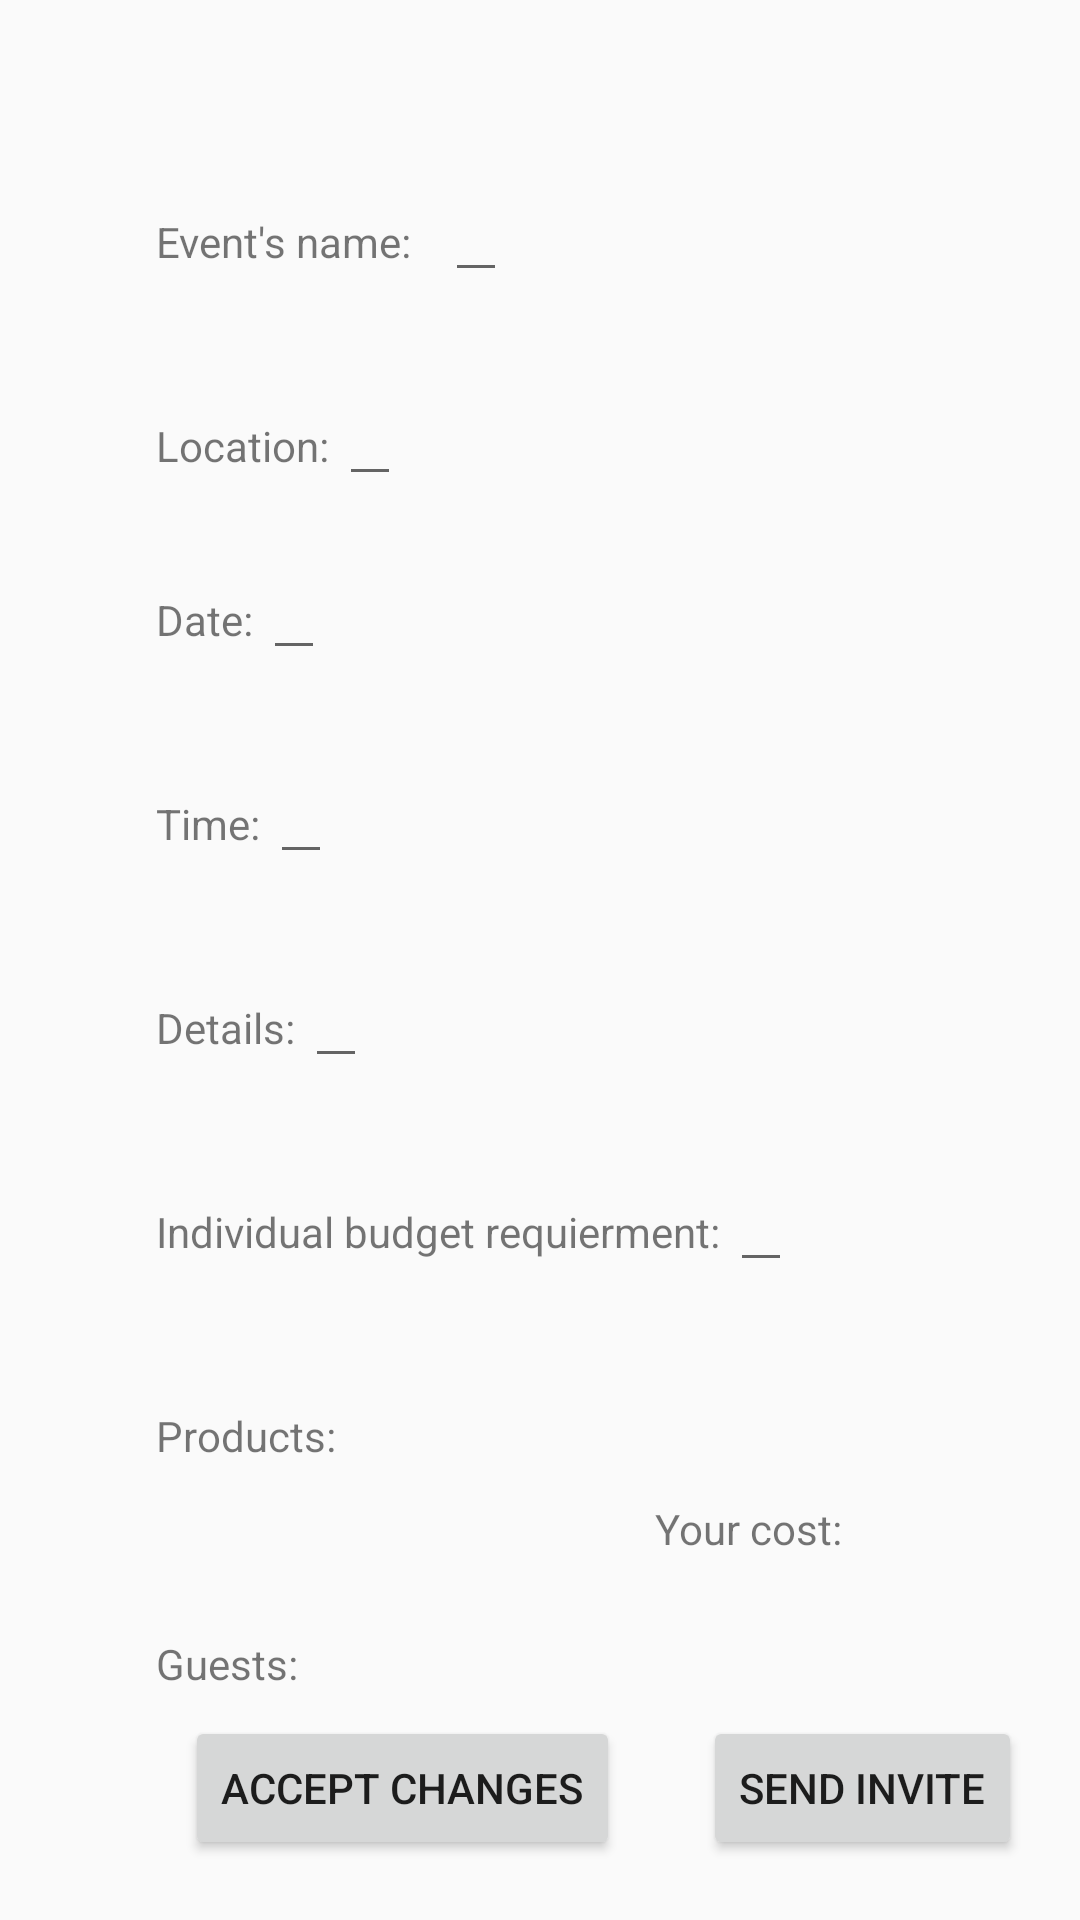

Here is an Android app screen rendered from its layout file. Give the layout XML and the strings, colors and styles it references.
<!-- AndroidManifest.xml: application theme AppTheme -->
<!-- res/layout/activity_event_management.xml -->
<?xml version="1.0" encoding="utf-8"?>
<ScrollView xmlns:android="http://schemas.android.com/apk/res/android"
    xmlns:app="http://schemas.android.com/apk/res-auto"
    xmlns:tools="http://schemas.android.com/tools"
    android:layout_width="match_parent"
    android:layout_height="match_parent">

    <android.support.constraint.ConstraintLayout
        android:layout_width="match_parent"
        android:layout_height="match_parent"
        android:paddingStart="52dp"
        android:paddingLeft="52dp"


        tools:context=".Activities.EventInvitationActivity">

        <TextView
            android:id="@+id/txtEventName"
            android:layout_width="wrap_content"
            android:layout_height="wrap_content"
            android:layout_marginTop="42dp"
            android:layout_marginBottom="10dp"
            android:text="Event's name: "
            app:layout_constraintBottom_toTopOf="@+id/txtLoc"
            app:layout_constraintStart_toStartOf="parent"
            app:layout_constraintTop_toTopOf="parent" />


        <EditText
            android:id="@+id/editEventName"
            android:layout_width="wrap_content"
            android:layout_height="wrap_content"
            android:layout_marginStart="8dp"
            android:layout_marginLeft="8dp"
            android:gravity="top"

            android:inputType="text"
            android:lines="1"
            android:maxLines="2"
            android:textSize="12sp"
            app:layout_constraintBottom_toBottomOf="@+id/txtEventName"
            app:layout_constraintStart_toEndOf="@+id/txtEventName"
            app:layout_constraintTop_toBottomOf="@+id/txtEventName"
            app:layout_constraintTop_toTopOf="@+id/txtEventName" />

        <EditText
            android:id="@+id/editEventLoc"
            android:layout_width="wrap_content"
            android:layout_height="wrap_content"

            android:layout_weight="1"
            android:gravity="top"
            android:inputType="text"
            android:lines="1"
            android:maxLines="2"
            android:textSize="12sp"
            app:layout_constraintBottom_toBottomOf="@+id/txtLoc"
            app:layout_constraintStart_toEndOf="@+id/txtLoc"
            app:layout_constraintTop_toBottomOf="@+id/txtLoc"
            app:layout_constraintTop_toTopOf="@+id/txtLoc" />
        <EditText
            android:id="@+id/editEventDate"
            android:layout_width="wrap_content"
            android:layout_height="wrap_content"

            android:layout_weight="1"
            android:gravity="top"
            android:inputType="text"
            android:lines="1"
            android:maxLines="2"
            android:textSize="12sp"
            app:layout_constraintBottom_toBottomOf="@+id/txtDate"
            app:layout_constraintStart_toEndOf="@+id/txtDate"
            app:layout_constraintTop_toBottomOf="@+id/txtDate"
            app:layout_constraintTop_toTopOf="@+id/txtDate" />

        <EditText
            android:id="@+id/editEventTime"
            android:layout_width="wrap_content"
            android:layout_height="wrap_content"

            android:layout_weight="1"
            android:gravity="top"
            android:inputType="text"
            android:lines="1"
            android:maxLines="2"
            android:textSize="12sp"
            app:layout_constraintBottom_toBottomOf="@+id/txtTime"
            app:layout_constraintStart_toEndOf="@+id/txtTime"
            app:layout_constraintTop_toBottomOf="@+id/txtTime"
            app:layout_constraintTop_toTopOf="@+id/txtTime" />

        <EditText
            android:id="@+id/editEventDetails"
            android:layout_width="wrap_content"
            android:layout_height="wrap_content"

            android:layout_weight="1"
            android:gravity="top"
            android:inputType="text"
            android:lines="1"
            android:maxLines="2"
            android:textSize="12sp"
            app:layout_constraintBottom_toBottomOf="@+id/txtDetails"
            app:layout_constraintStart_toEndOf="@+id/txtDetails"
            app:layout_constraintTop_toBottomOf="@+id/txtDetails"
            app:layout_constraintTop_toTopOf="@+id/txtDetails" />

        <EditText
            android:id="@+id/editEventBudget"
            android:layout_width="wrap_content"
            android:layout_height="wrap_content"

            android:layout_weight="1"
            android:gravity="top"
            android:inputType="text"
            android:lines="1"
            android:maxLines="2"
            android:textSize="12sp"
            app:layout_constraintBottom_toBottomOf="@+id/txtBudget"
            app:layout_constraintStart_toEndOf="@+id/txtBudget"
            app:layout_constraintTop_toBottomOf="@+id/txtBudget"
            app:layout_constraintTop_toTopOf="@+id/txtBudget" />

        <TextView
            android:id="@+id/txtLoc"
            android:layout_width="wrap_content"
            android:layout_height="wrap_content"
            android:layout_marginTop="10dp"

            android:text="Location: "
            app:layout_constraintStart_toStartOf="parent"
            app:layout_constraintTop_toBottomOf="@+id/txtEventName"
            app:layout_constraintBottom_toTopOf="@+id/txtDate"
            />

        <TextView
            android:id="@+id/txtDate"
            android:layout_width="wrap_content"
            android:layout_height="wrap_content"
            android:layout_marginTop="10dp"
            android:layout_marginBottom="10dp"
            android:text="Date: "
            app:layout_constraintBottom_toTopOf="@+id/txtTime"
            app:layout_constraintStart_toStartOf="parent"
            app:layout_constraintTop_toBottomOf="@+id/txtLoc"
            app:layout_constraintVertical_chainStyle="spread_inside" />

        <TextView
            android:id="@+id/txtTime"
            android:layout_width="wrap_content"
            android:layout_height="wrap_content"
            android:layout_marginTop="10dp"
            android:layout_marginBottom="10dp"
            android:text="Time: "
            app:layout_constraintBottom_toTopOf="@+id/txtDetails"
            app:layout_constraintStart_toStartOf="parent"
            app:layout_constraintTop_toBottomOf="@+id/txtDate" />

        <TextView
            android:id="@+id/txtDetails"
            android:layout_width="wrap_content"
            android:layout_height="wrap_content"
            android:layout_marginTop="10dp"
            android:layout_marginBottom="10dp"
            android:text="Details: "
            app:layout_constraintBottom_toTopOf="@+id/txtBudget"
            app:layout_constraintStart_toStartOf="parent"
            app:layout_constraintTop_toBottomOf="@+id/txtTime" />

        <TextView
            android:id="@+id/txtBudget"
            android:layout_width="wrap_content"
            android:layout_height="wrap_content"
            android:layout_marginTop="10dp"
            android:layout_marginBottom="10dp"
            android:text="Individual budget requierment: "
            app:layout_constraintBottom_toTopOf="@+id/txtProducts"
            app:layout_constraintStart_toStartOf="parent"
            app:layout_constraintTop_toBottomOf="@+id/txtDetails" />

        <TextView
            android:id="@+id/txtProducts"
            android:layout_width="wrap_content"
            android:layout_height="wrap_content"
            android:layout_marginTop="10dp"
            android:layout_marginBottom="10dp"
            android:text="Products: "
            app:layout_constraintBottom_toTopOf="@+id/productsList"
            app:layout_constraintStart_toStartOf="parent"
            app:layout_constraintTop_toBottomOf="@+id/txtBudget" />

        <TextView
            android:id="@+id/txtUsers"
            android:layout_width="wrap_content"
            android:layout_height="wrap_content"
            android:layout_marginTop="10dp"
            android:layout_marginBottom="10dp"
            android:text="Guests: "
            app:layout_constraintBottom_toTopOf="@+id/usersList"
            app:layout_constraintStart_toStartOf="parent"
            app:layout_constraintTop_toBottomOf="@+id/productsList" />

        <TextView
            android:id="@+id/txtTotalProductCost"
            android:layout_width="wrap_content"
            android:layout_height="wrap_content"
            android:layout_marginEnd="76dp"
            android:layout_marginRight="76dp"
            android:layout_marginBottom="16dp"
            android:text="Your cost: "
            app:layout_constraintBottom_toTopOf="@+id/productsList"
            app:layout_constraintEnd_toEndOf="@+id/productsList" />
        <android.support.v7.widget.RecyclerView
            android:id="@+id/productsList"
            android:layout_width="0dp"
            android:layout_height="wrap_content"
            android:layout_marginTop="8dp"
            android:layout_marginBottom="8dp"
            android:scrollbars="vertical"
            app:layout_constraintBottom_toTopOf="@+id/usersList"
            app:layout_constraintEnd_toEndOf="parent"
            app:layout_constraintStart_toStartOf="@+id/txtProducts"
            app:layout_constraintTop_toBottomOf="@+id/txtProducts"
            tools:listitem="@layout/product_item" />

        <android.support.v7.widget.RecyclerView
            android:id="@+id/usersList"
            android:layout_width="0dp"
            android:layout_height="wrap_content"
            android:layout_marginTop="8dp"
            android:layout_marginBottom="8dp"
            android:scrollbars="vertical"
            app:layout_constraintBottom_toTopOf="@+id/btnAccept"
            app:layout_constraintEnd_toEndOf="parent"
            app:layout_constraintStart_toStartOf="@+id/txtUsers"
            app:layout_constraintTop_toBottomOf="@+id/txtUsers" />

        <Button
            android:id="@+id/btnAcceptChanges"
            android:layout_width="wrap_content"
            android:layout_height="wrap_content"
            android:text="Accept changes"
            app:layout_constraintBottom_toBottomOf="parent"
            app:layout_constraintEnd_toEndOf="parent"
            app:layout_constraintHorizontal_bias="0.06"
            app:layout_constraintStart_toStartOf="parent"
            app:layout_constraintTop_toBottomOf="@+id/usersList"
            app:layout_constraintVertical_bias="0.0" />

        <Button
            android:id="@+id/btnInvite"
            android:layout_width="wrap_content"
            android:layout_height="wrap_content"
            android:layout_marginStart="8dp"
            android:layout_marginLeft="8dp"
            android:text="Send invite"
            app:layout_constraintBottom_toBottomOf="parent"
            app:layout_constraintEnd_toEndOf="parent"
            app:layout_constraintStart_toEndOf="@+id/btnAcceptChanges"
            app:layout_constraintTop_toBottomOf="@+id/usersList"
             />


    </android.support.constraint.ConstraintLayout>

</ScrollView>
<!-- res/layout/product_item.xml (included above) -->
<?xml version="1.0" encoding="utf-8"?>
<LinearLayout xmlns:android="http://schemas.android.com/apk/res/android"
    android:orientation="horizontal"
    xmlns:tools="http://schemas.android.com/tools"
    android:layout_width="match_parent"
    android:layout_height="match_parent"
    android:padding="@dimen/activity_horizontal_margin">

    <TextView
        android:layout_width="0dp"
        android:layout_height="wrap_content"
        android:layout_weight="1"
        tools:text="Rice Balls"
        android:padding="5dp"
        android:layout_gravity="center_vertical"
        android:id="@+id/selected_food_name"/>

    <TextView
        android:layout_width="wrap_content"
        android:layout_height="wrap_content"
        android:padding="3dp"
        android:layout_gravity="center_vertical"
        android:background="@drawable/side_nav_bar"
        android:id="@+id/plus_meal"/>

    <TextView
        android:layout_width="wrap_content"
        android:layout_height="wrap_content"
        android:padding="3dp"
        android:layout_margin="3dp"
        android:layout_gravity="center_vertical"
        android:background="@drawable/side_nav_bar"
        android:id="@+id/minus_meal"/>

    <TextView
        android:layout_width="wrap_content"
        android:layout_height="wrap_content"
        android:layout_weight="1"
        android:gravity="right"
        android:text="x 1"
        android:layout_gravity="center_vertical"
        android:id="@+id/quantity"/>

    <TextView
        android:layout_width="0dp"
        android:layout_height="wrap_content"
        android:layout_weight="1"
        android:gravity="right"
        tools:text="455"
        android:layout_gravity="center_vertical"
        android:id="@+id/selected_food_amount"/>

    <TextView
        android:layout_width="wrap_content"
        android:layout_height="wrap_content"
        android:padding="3dp"
        android:layout_margin="3dp"
        android:layout_gravity="center_vertical"
        android:background="@drawable/side_nav_bar"
        android:id="@+id/delete_item"/>
</LinearLayout>
<!-- resources referenced by this layout -->
<resources>
  <!-- drawable side_nav_bar (drawable) -->
  <shape xmlns:android="http://schemas.android.com/apk/res/android"
      android:shape="rectangle" >
      <gradient
          android:startColor="#9681c0c7"
          android:centerColor="#964caf50"
          android:endColor="#962e657d"
          android:type="linear"
          android:angle="135"/>
  </shape>
  <style name="AppTheme" parent="Theme.AppCompat.Light.DarkActionBar">
          
          <item name="colorPrimary">@color/fui_linkColor</item>
          <item name="colorPrimaryDark">@color/colorPrimaryDark</item>
          <item name="colorAccent">@color/colorAccent</item>
      </style>
  <color name="colorPrimaryDark">#849b98</color>
  <color name="colorAccent">#D81B60</color>
</resources>
